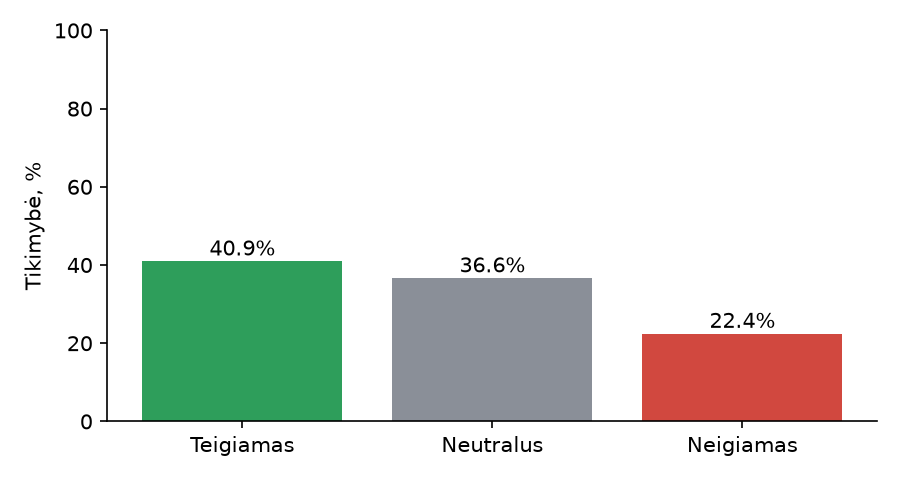

Data behind this chart, as committed beside it:
timestamp, source, duration_sec, language, transcript, sentiment, positive_pct, neutral_pct, negative_pct, whisper_model, sentiment_model, device
2026-11-16T22:29:09, microphone.wav, 4.2, lt, Labas., positive, 40.94, 36.63, 22.43, tiny, cardiffnlp/twitter-xlm-roberta-base-sent…, cpu
